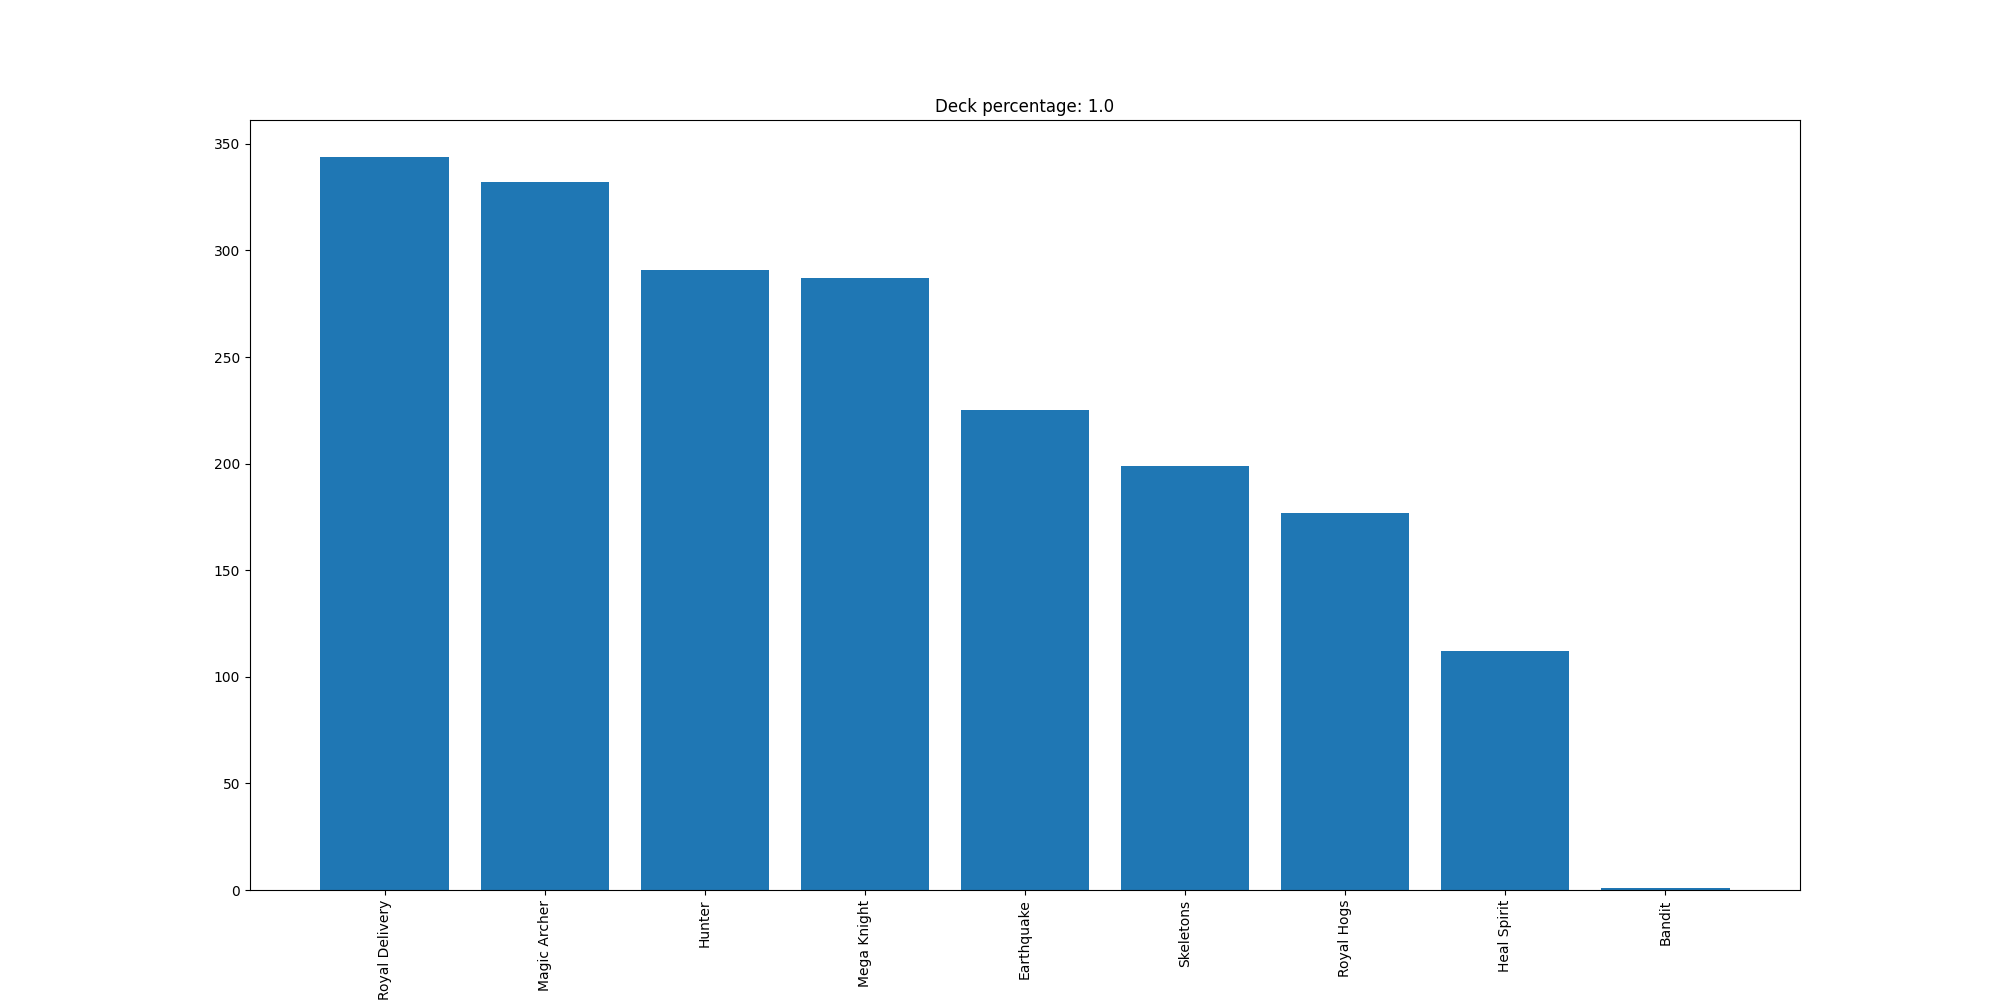

The table this chart was drawn from, first rows:
Royal Delivery, 344
Magic Archer, 332
Hunter, 291
Mega Knight, 287
Earthquake, 225
Skeletons, 199
Royal Hogs, 177
Heal Spirit, 112
Bandit, 1
